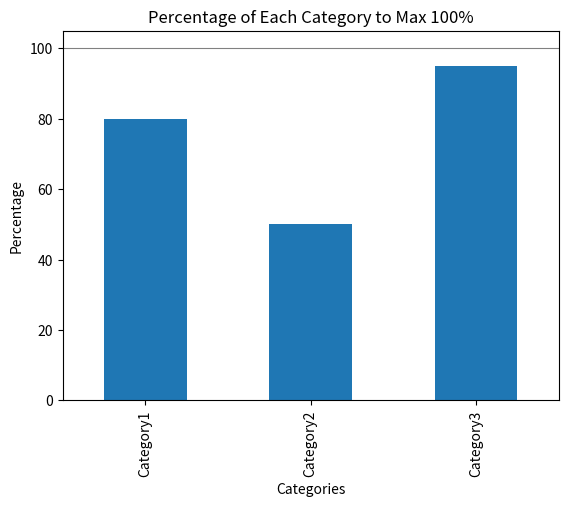

Generate this figure with matplotlib:
import matplotlib.pyplot as plt
import pandas as pd

# Sample DataFrame
data = {'Categories': ['Category1', 'Category2', 'Category3'],
        'Values': [80, 50, 95]}  # These are the percentages
df = pd.DataFrame(data)

# Plotting
ax = df.plot(x='Categories', y='Values', kind='bar', legend=False)

# Add a line at 100%
ax.axhline(100, color='gray', linewidth=0.8)

# Customization
ax.set_ylabel('Percentage')
ax.set_title('Percentage of Each Category to Max 100%')
plt.savefig('testing.png')